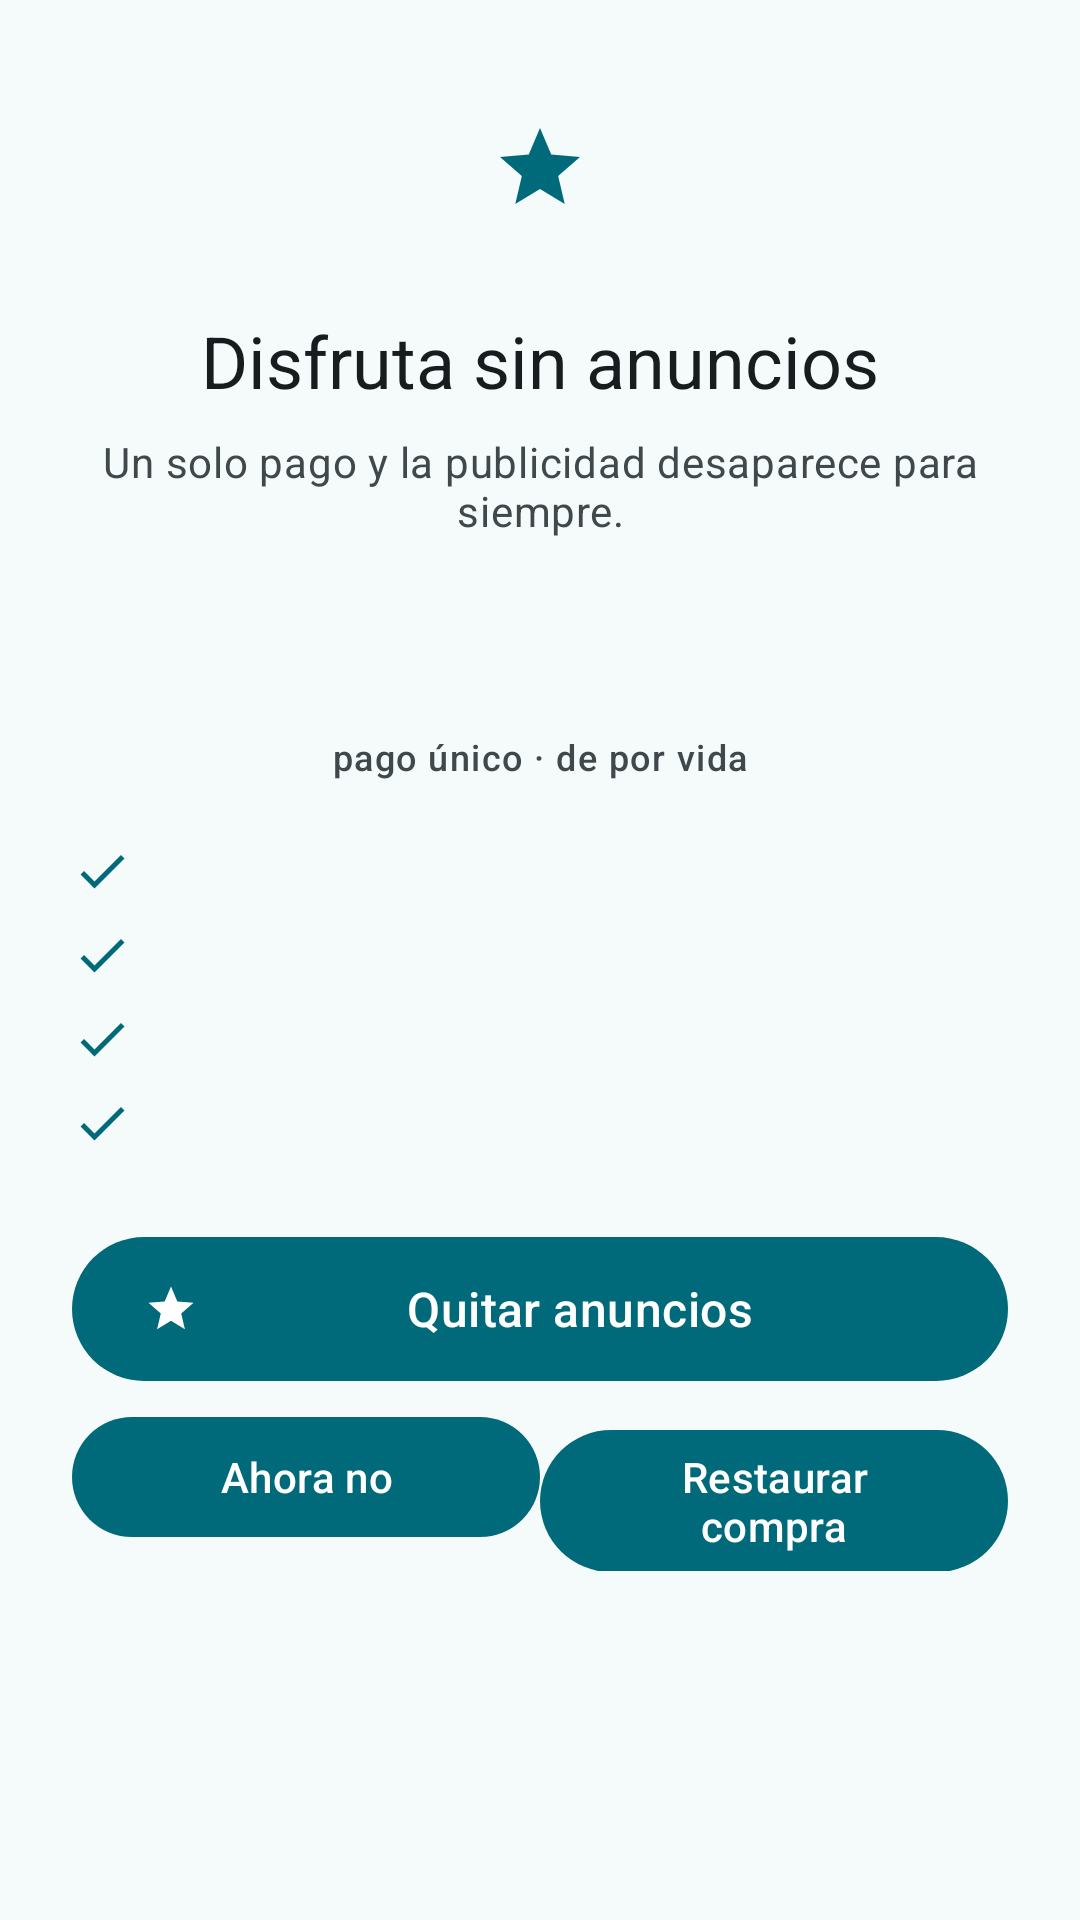

The Android layout XML behind this screen, and the referenced resources:
<!-- AndroidManifest.xml: application theme Theme.Portadas -->
<!-- res/layout/dialog_remove_ads.xml -->
<?xml version="1.0" encoding="utf-8"?>
<LinearLayout xmlns:android="http://schemas.android.com/apk/res/android"
    xmlns:app="http://schemas.android.com/apk/res-auto"
    xmlns:tools="http://schemas.android.com/tools"
    android:layout_width="match_parent"
    android:layout_height="wrap_content"
    android:orientation="vertical"
    android:paddingStart="24dp"
    android:paddingTop="24dp"
    android:paddingEnd="24dp"
    android:paddingBottom="12dp">

    <ImageView
        android:layout_width="64dp"
        android:layout_height="64dp"
        android:layout_gravity="center_horizontal"
        android:background="@drawable/bg_icon_circle"
        android:contentDescription="@null"
        android:padding="16dp"
        app:srcCompat="@drawable/ic_star_24"
        app:tint="?attr/colorPrimary" />

    <TextView
        android:layout_width="match_parent"
        android:layout_height="wrap_content"
        android:layout_marginTop="16dp"
        android:gravity="center"
        android:text="@string/billing_dialog_title"
        android:textAppearance="?attr/textAppearanceHeadlineSmall"
        android:textColor="?attr/colorOnSurface" />

    <TextView
        android:layout_width="match_parent"
        android:layout_height="wrap_content"
        android:layout_marginTop="8dp"
        android:gravity="center"
        android:text="@string/billing_dialog_subtitle"
        android:textAppearance="?attr/textAppearanceBodyMedium"
        android:textColor="?attr/colorOnSurfaceVariant" />

    <TextView
        android:id="@+id/price"
        android:layout_width="wrap_content"
        android:layout_height="wrap_content"
        android:layout_gravity="center_horizontal"
        android:layout_marginTop="16dp"
        android:textAppearance="?attr/textAppearanceDisplaySmall"
        android:textColor="?attr/colorPrimary"
        android:textStyle="bold"
        tools:text="2,99 €" />

    <TextView
        android:layout_width="wrap_content"
        android:layout_height="wrap_content"
        android:layout_gravity="center_horizontal"
        android:text="@string/billing_price_caption"
        android:textAppearance="?attr/textAppearanceLabelMedium"
        android:textColor="?attr/colorOnSurfaceVariant" />

    <LinearLayout
        android:layout_width="match_parent"
        android:layout_height="wrap_content"
        android:layout_marginTop="16dp"
        android:orientation="vertical">

        <include layout="@layout/item_benefit" android:id="@+id/benefitNoAds" />
        <include layout="@layout/item_benefit" android:id="@+id/benefitOnce" />
        <include layout="@layout/item_benefit" android:id="@+id/benefitDevices" />
        <include layout="@layout/item_benefit" android:id="@+id/benefitSupport" />
    </LinearLayout>

    <com.google.android.material.button.MaterialButton
        android:id="@+id/buy"
        android:layout_width="match_parent"
        android:layout_height="56dp"
        android:layout_marginTop="20dp"
        android:text="@string/removeAds"
        android:textAppearance="?attr/textAppearanceTitleMedium"
        app:icon="@drawable/ic_star_24" />

    <LinearLayout
        android:layout_width="match_parent"
        android:layout_height="wrap_content"
        android:layout_marginTop="4dp"
        android:orientation="horizontal">

        <com.google.android.material.button.MaterialButton
            android:id="@+id/notNow"
            style="@style/Widget.Material3Expressive.Button.TextButton"
            android:layout_width="0dp"
            android:layout_height="wrap_content"
            android:layout_weight="1"
            android:text="@string/billing_not_now" />

        <com.google.android.material.button.MaterialButton
            android:id="@+id/restore"
            style="@style/Widget.Material3Expressive.Button.TextButton"
            android:layout_width="0dp"
            android:layout_height="wrap_content"
            android:layout_weight="1"
            android:text="@string/billing_restore" />
    </LinearLayout>
</LinearLayout>
<!-- res/layout/item_benefit.xml (included above) -->
<?xml version="1.0" encoding="utf-8"?>
<LinearLayout xmlns:android="http://schemas.android.com/apk/res/android"
    xmlns:app="http://schemas.android.com/apk/res-auto"
    android:layout_width="match_parent"
    android:layout_height="wrap_content"
    android:gravity="center_vertical"
    android:orientation="horizontal"
    android:paddingTop="4dp"
    android:paddingBottom="4dp">

    <ImageView
        android:layout_width="20dp"
        android:layout_height="20dp"
        android:contentDescription="@null"
        app:srcCompat="@drawable/ic_check_24"
        app:tint="?attr/colorPrimary" />

    <TextView
        android:id="@+id/text"
        android:layout_width="0dp"
        android:layout_height="wrap_content"
        android:layout_marginStart="12dp"
        android:layout_weight="1"
        android:textAppearance="?attr/textAppearanceBodyMedium"
        android:textColor="?attr/colorOnSurface" />
</LinearLayout>
<!-- resources referenced by this layout -->
<resources>
  <!-- drawable ic_check_24 (drawable) -->
  <vector xmlns:android="http://schemas.android.com/apk/res/android" android:height="24dp" android:viewportHeight="24" android:viewportWidth="24" android:width="24dp">
      <path android:fillColor="#ffffff" android:pathData="M9,16.17L4.83,12l-1.42,1.41L9,19 21,7l-1.41,-1.41z"/>
  </vector>
  <!-- drawable ic_star_24 (drawable) -->
  <vector xmlns:android="http://schemas.android.com/apk/res/android" android:height="24dp" android:viewportHeight="24" android:viewportWidth="24" android:width="24dp">
      <path android:fillColor="#ffffff" android:pathData="M12,17.27L18.18,21l-1.64,-7.03L22,9.24l-7.19,-0.61L12,2 9.19,8.63 2,9.24l5.46,4.73L5.82,21z"/>
  </vector>
  <string name="billing_dialog_subtitle">Un solo pago y la publicidad desaparece para siempre.</string>
  <string name="billing_dialog_title">Disfruta sin anuncios</string>
  <string name="billing_not_now">Ahora no</string>
  <string name="billing_price_caption">pago único · de por vida</string>
  <string name="billing_restore">Restaurar compra</string>
  <string name="removeAds">Quitar anuncios</string>
  <color name="primary">#006A7A</color>
  <color name="on_primary">#FFFFFF</color>
  <color name="primary_container">#B8EFFF</color>
  <color name="on_primary_container">#001F26</color>
  <color name="inverse_primary">#60D5E9</color>
  <color name="secondary">#4A6168</color>
  <color name="on_secondary">#FFFFFF</color>
  <color name="secondary_container">#CDE7EE</color>
  <color name="on_secondary_container">#051F26</color>
  <color name="tertiary">#456179</color>
  <color name="on_tertiary">#FFFFFF</color>
  <color name="tertiary_container">#CCE5FF</color>
  <color name="on_tertiary_container">#001E31</color>
  <color name="error">#BA1A1A</color>
  <color name="on_error">#FFFFFF</color>
  <color name="error_container">#FFDAD6</color>
  <color name="on_error_container">#410002</color>
  <color name="background">#F5FAFB</color>
  <color name="on_background">#171C1E</color>
  <color name="surface">#F5FAFB</color>
  <color name="on_surface">#171C1E</color>
  <color name="surface_variant">#DBE4E8</color>
  <color name="on_surface_variant">#3F484B</color>
  <color name="inverse_surface">#2C3133</color>
  <color name="inverse_on_surface">#ECF1F3</color>
  <color name="outline">#70797C</color>
  <color name="outline_variant">#BFC8CC</color>
  <color name="surface_dim">#D6DBDD</color>
  <color name="surface_bright">#F5FAFB</color>
  <color name="surface_container_lowest">#FFFFFF</color>
  <color name="surface_container_low">#EFF4F6</color>
  <color name="surface_container">#EAEFF1</color>
  <color name="surface_container_high">#E4E9EB</color>
  <color name="surface_container_highest">#DEE3E5</color>
  <color name="app_bar">#60D5E9</color>
  <color name="on_app_bar">#000000</color>
  <color name="app_bar_gradient_end">#4DC3DC</color>
  <style name="Animation.Portadas.Window" parent="">
          <item name="android:windowEnterAnimation">@android:anim/fade_in</item>
          <item name="android:windowExitAnimation">@android:anim/fade_out</item>
      </style>
  <style name="Widget.Portadas.AppBarLayout" parent="Widget.Material3Expressive.AppBarLayout">
          <item name="android:background">?attr/colorAppBar</item>
          <item name="liftOnScroll">false</item>
      </style>
</resources>
